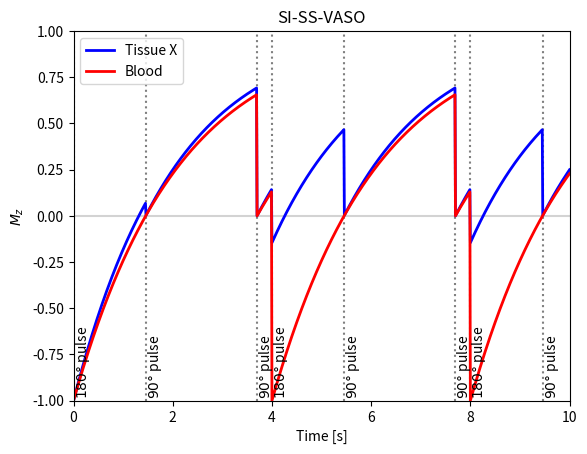
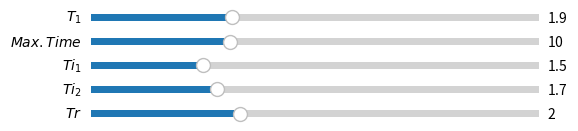

The matplotlib source for these figures, in order:
"""Interactive SS-SI-VASO (Slice Selective Slab Inversion Vascular Space 
Occupancy) longitudinal magnetization (M_z) simulation.

References
---------
[redacted]
[redacted]
Fakultät für Physik und Geowissenschaften der Universität Leipzig eingereichte

[redacted]
depth-dependent VASO and BOLD responses in human primary visual cortex. 
Human Brain Mapping hbm.26094. https://doi.org/10.1002/hbm.26094

"""
import numpy as np
import matplotlib.pyplot as plt
from matplotlib.widgets import Slider


# =============================================================================
# Functions that will be put into the library
# =============================================================================
def Mz(time, M0_equi, M0_init, FA_rad, T1):
    """Longitudinal magnetization."""
    return M0_equi - (M0_equi - M0_init * np.cos(FA_rad)) * np.exp(-time/T1)


def compute_SS_SI_VASO_Mz_signal(time, T1, Tr, Ti1, Ti2, mode_nonblood=False):
    """Compute VASO Mz signal."""
    signal = np.zeros(time.shape)
    M0_equi = 1.  # This never changes
    M0_init = 1.

    # Prepare condition array
    cond = np.full(time.shape, 3)
    idx2 = time % (Tr*2) < (Ti2+Tr)  # Stages after 180 deg pulse
    idx1 = time % (Tr*2) < Ti1  # Stages after the first 90 deg pulse
    cond[idx2] = 2
    cond[idx1] = 1
    for i, t in enumerate(time):
        t %= 2*Tr
        # ---------------------------------------------------------------------
        # Handle first signal separately
        # ---------------------------------------------------------------------
        if i == 0:
            signal[i] = Mz(time=t, M0_equi=M0_equi, M0_init=M0_init,
                           FA_rad=np.deg2rad(180), T1=T1)
        # ---------------------------------------------------------------------
        # After 180 degree pulse
        # ---------------------------------------------------------------------
        elif cond[i] == 1:
            if mode_nonblood:
                if cond[i] != cond[i-1]:  # Update M0 upon condition switch
                    M0_init = Mz(time=Tr-Ti2, M0_equi=M0_equi, M0_init=M0_init,
                                 FA_rad=np.deg2rad(90), T1=T1)
            signal[i] = Mz(time=t, M0_equi=M0_equi, M0_init=M0_init,
                           FA_rad=np.deg2rad(180), T1=T1)
        # ---------------------------------------------------------------------
        # After the first 90 degree pulse
        # ---------------------------------------------------------------------
        elif cond[i] == 2:
            signal[i] = Mz(time=t-Ti1, M0_equi=M0_equi, M0_init=M0_init,
                           FA_rad=np.deg2rad(90), T1=T1)
        # ---------------------------------------------------------------------
        # After the second 90 degree pulse
        # ---------------------------------------------------------------------
        else:
            signal[i] = Mz(time=t-Tr-Ti2, M0_equi=M0_equi, M0_init=M0_init,
                           FA_rad=np.deg2rad(90), T1=T1)
    return signal


def plot_SS_SI_VASO_Mz_signal(ax, max_time, T1_ref, T1, Tr, Ti1, Ti2):
    """Protocol to plot VASO longitudinal magnetization."""
    time = np.linspace(0, max_time, 1001)
    signal1 = compute_SS_SI_VASO_Mz_signal(time, T1, Tr, Ti1, Ti2,
                                           mode_nonblood=True)
    signal2 = compute_SS_SI_VASO_Mz_signal(time, T1_ref, Tr, Ti1, Ti2,
                                           mode_nonblood=False)

    ax.cla()
    ax.plot(time, signal1, lw=2, color="blue")
    ax.plot(time, signal2, lw=2, color="red")

    ax.set_title("SI-SS-VASO")
    ax.set_xlabel("Time [s]")
    ax.set_ylabel(r"$M_z$")
    ax.set_xlim([0, max_time])
    ax.set_ylim([-1, 1])
    ax.legend(['Tissue X', 'Blood'], loc="upper left")

    # -------------------------------------------------------------------------
    # Horizontal lines
    ax.hlines([0], 0, max_time, linestyle='solid', color='lightgray', zorder=0)

    # Vertical lines
    trans = ax.get_xaxis_transform()

    event_180deg = np.arange(0, max_time, 2*Tr)
    ax.vlines(event_180deg, -1, 1, linestyle=':', color='gray', zorder=0)
    for x in event_180deg:
        ax.text(x, 0.02, r"$180\degree$ pulse", rotation=90, transform=trans)

    event_90deg_1 = np.arange(Ti1, max_time, 2*Tr)
    for x in event_90deg_1:
        ax.text(x, 0.02, r"$90\degree$ pulse", rotation=90, transform=trans)
    ax.vlines(event_90deg_1, -1, 1, linestyle=':', color='gray', zorder=0)

    event_90deg_2 = np.arange(Tr+Ti2, max_time, 2*Tr)
    for x in event_90deg_2:
        ax.text(x, 0.02, r"$90\degree$ pulse", rotation=90, transform=trans)
    ax.vlines(event_90deg_2, -1, 1, linestyle=':', color='gray', zorder=0)


def update(val):
    """Update plot data after each slider interaction."""
    T1 = sT1.val
    max_time = sTime.val
    Ti1 = sTi1.val
    Ti2 = sTi2.val
    Tr = sTr.val

    plot_SS_SI_VASO_Mz_signal(ax1, max_time, T1_ref=T1b, T1=T1, Tr=Tr,
                              Ti1=Ti1, Ti2=Ti2)
    fig1.canvas.draw_idle()


# =============================================================================
# Initial parameters (direct translation of gnuplot conditions)
# =============================================================================
T1gm = 1.9
T1b = 2.1  # steady state blood

Ti1 = 1.45561
Ti2 = 1.7
Tr = 2.

max_time = 5 * Tr
time = np.linspace(0, max_time, 1001)

# =============================================================================
# Plotting
# =============================================================================
# Prepare figure
fig1, (ax1) = plt.subplots(1, 1)
plot_SS_SI_VASO_Mz_signal(ax1, max_time, T1_ref=T1b, T1=T1gm, Tr=Tr,
                          Ti1=Ti1, Ti2=Ti2)

# -----------------------------------------------------------------------------
# Sliders
# -----------------------------------------------------------------------------
fig2 = plt.figure()
axcolor = 'lightgoldenrodyellow'

# [left, bottom, width, height]
axT1 = plt.axes([0.15, 0.9, 0.70, 0.03], facecolor=axcolor)
axTime = plt.axes([0.15, 0.85, 0.70, 0.03], facecolor=axcolor)
axTi1 = plt.axes([0.15, 0.80, 0.70, 0.03], facecolor=axcolor)
axTi2 = plt.axes([0.15, 0.75, 0.70, 0.03], facecolor=axcolor)
axTr = plt.axes([0.15, 0.70, 0.70, 0.03], facecolor=axcolor)

sT1 = Slider(axT1, r"$T_1$", 0, 6.0, valinit=T1gm, valstep=0.1)
sTime = Slider(axTime, r"$Max. Time$", 1, 30, valinit=max_time, valstep=0.5)
sTi1 = Slider(axTi1, r"$Ti_1$", 0, 6.0, valinit=Ti1, valstep=0.1)
sTi2 = Slider(axTi2, r"$Ti_2$", 0, 6.0, valinit=Ti2, valstep=0.1)
sTr = Slider(axTr, r"$Tr$", 0, 6.0, valinit=Tr, valstep=0.1)

sT1.on_changed(update)
sTime.on_changed(update)
sTi1.on_changed(update)
sTi2.on_changed(update)
sTr.on_changed(update)

plt.show()
